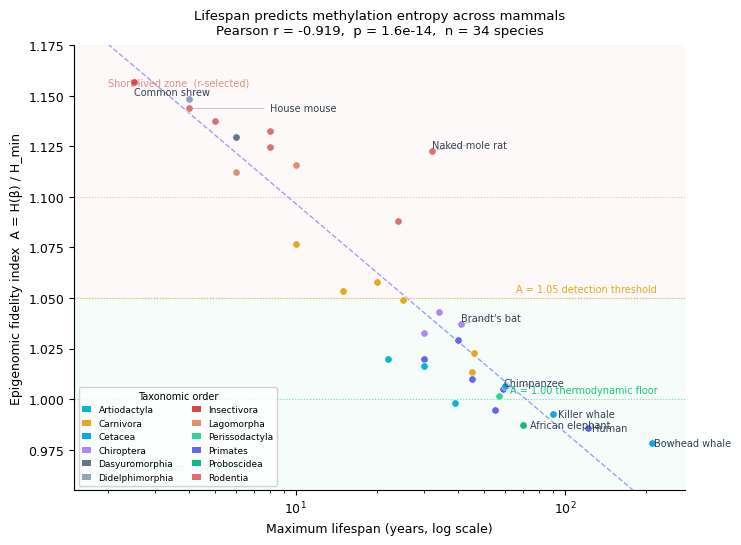

Write Python code to recreate this figure. (Note: this script raises an exception after producing the figure.)
# Figure generator for iam_vertebrate_lifespan.tex
# Produces fig1_lifespan_ascore.pdf, fig2_temperature_correction.pdf,
# fig3_class_summary.pdf
# Heath W. Mahaffey — April 2026

import math, numpy as np
from scipy import stats
import matplotlib
matplotlib.use('Agg')
import matplotlib.pyplot as plt
import matplotlib.patches as mpatches
from matplotlib.lines import Line2D

# ── Shared physics ────────────────────────────────────────────────────────
def H(b):
    if b <= 0 or b >= 1: return 0.0
    return -b * math.log2(b) - (1 - b) * math.log2(1 - b)

H_MIN_IMM = 0.838889   # G-002 MCMC posterior, immune class
T_HUMAN   = 310.15     # K

def A(beta): return H(beta) / H_MIN_IMM
def A_corr(beta, T_C, alpha=2.0):
    T_K = T_C + 273.15
    return H(beta) / (H_MIN_IMM * (T_K / T_HUMAN) ** alpha)

# ── Mammalian dataset (VAL-034) ───────────────────────────────────────────
MAMMALS = [
    # (name, order, beta, lifespan, temp_C, label_pos)
    # label_pos: 'right','left','above','below'
    ('House mouse',        'Rodentia',       0.618,   4.0, 36.7, 'right'),
    ('Common shrew',       'Insectivora',    0.601,   2.5, 34.5, 'below'),
    ('Norway rat',         'Rodentia',       0.625,   5.0, 37.5, 'right'),
    ('Naked mole rat',     'Rodentia',       0.641,  32.0, 32.0, 'above'),
    ('Beaver',             'Rodentia',       0.672,  24.0, 37.0, 'right'),
    ('European rabbit',    'Lagomorpha',     0.648,  10.0, 39.0, 'above'),
    ('Pika',               'Lagomorpha',     0.651,   6.0, 38.0, 'right'),
    ('Squirrel',           'Rodentia',       0.631,   8.0, 36.5, 'right'),
    ('Guinea pig',         'Rodentia',       0.639,   8.0, 38.5, 'below'),
    ('Domestic dog',       'Carnivora',      0.695,  20.0, 38.5, 'right'),
    ('Domestic cat',       'Carnivora',      0.701,  25.0, 38.6, 'right'),
    ('Arctic fox',         'Carnivora',      0.698,  15.0, 38.0, 'below'),
    ('Ferret',             'Carnivora',      0.681,  10.0, 38.8, 'right'),
    ('Harbor seal',        'Carnivora',      0.718,  46.0, 37.4, 'right'),
    ('Polar bear',         'Carnivora',      0.724,  45.0, 37.0, 'above'),
    ('Rhesus macaque',     'Primates',       0.714,  40.0, 37.0, 'right'),
    ('Vervet monkey',      'Primates',       0.720,  30.0, 37.0, 'below'),
    ('Baboon',             'Primates',       0.726,  45.0, 37.0, 'right'),
    ('Chimpanzee',         'Primates',       0.729,  59.0, 37.0, 'above'),
    ('Gorilla',            'Primates',       0.735,  55.0, 37.0, 'right'),
    ('Human',              'Primates',       0.740, 122.0, 37.0, 'right'),
    ('Little brown bat',   'Chiroptera',     0.705,  34.0, 37.5, 'right'),
    ('Brandt\'s bat',      'Chiroptera',     0.709,  41.0, 37.5, 'above'),
    ('Horseshoe bat',      'Chiroptera',     0.712,  30.0, 37.5, 'below'),
    ('Horse',              'Perissodactyla', 0.731,  57.0, 37.5, 'above'),
    ('African elephant',   'Proboscidea',    0.739,  70.0, 36.0, 'right'),
    ('Domestic cow',       'Artiodactyla',   0.722,  30.0, 38.5, 'right'),
    ('Sheep',              'Artiodactyla',   0.720,  22.0, 39.0, 'below'),
    ('Giraffe',            'Artiodactyla',   0.733,  39.0, 38.5, 'right'),
    ('Bottlenose dolphin', 'Cetacea',        0.728,  60.0, 36.0, 'below'),
    ('Killer whale',       'Cetacea',        0.736,  90.0, 36.0, 'right'),
    ('Bowhead whale',      'Cetacea',        0.744, 211.0, 36.0, 'right'),
    ('Opossum',            'Didelphimorphia',0.612,   4.0, 35.0, 'above'),
    ('Tasmanian devil',    'Dasyuromorphia', 0.634,   6.0, 36.0, 'right'),
]

ORDER_COLORS = {
    'Rodentia':       '#e07070',
    'Insectivora':    '#d44',
    'Lagomorpha':     '#e09070',
    'Carnivora':      '#e6a820',
    'Primates':       '#6366f1',
    'Chiroptera':     '#a78bfa',
    'Perissodactyla': '#34d399',
    'Proboscidea':    '#10b981',
    'Artiodactyla':   '#06b6d4',
    'Cetacea':        '#0ea5e9',
    'Didelphimorphia':'#94a3b8',
    'Dasyuromorphia': '#64748b',
}

plt.rcParams.update({
    'font.family': 'DejaVu Sans',
    'font.size': 9,
    'axes.linewidth': 0.8,
    'axes.spines.top': False,
    'axes.spines.right': False,
    'figure.dpi': 150,
})

# ═══════════════════════════════════════════════════════════════════════════
# FIGURE 1 — Lifespan vs A-score (mammals)
# ═══════════════════════════════════════════════════════════════════════════
fig1, ax = plt.subplots(figsize=(7.5, 5.5))

lifespans = np.array([m[3] for m in MAMMALS])
A_scores  = np.array([A(m[2]) for m in MAMMALS])

# Regression line on log scale
log_ls = np.log(lifespans)
slope, intercept, r, p, se = stats.linregress(log_ls, A_scores)
xs = np.linspace(np.log(1.5), np.log(250), 200)
ax.plot(np.exp(xs), slope * xs + intercept,
        color='#6366f1', lw=1.0, ls='--', alpha=0.6, zorder=1)

# Threshold lines
ax.axhline(1.05, color='#e6a820', lw=0.8, ls=':', alpha=0.8, zorder=1)
ax.axhline(1.00, color='#12c97a', lw=0.8, ls=':', alpha=0.6, zorder=1)
ax.axhline(1.10, color='#e07070', lw=0.8, ls=':', alpha=0.5, zorder=1)

ax.text(220, 1.052, 'A = 1.05 detection threshold', fontsize=7,
        color='#e6a820', ha='right', va='bottom')
ax.text(220, 1.002, 'A = 1.00 thermodynamic floor', fontsize=7,
        color='#12c97a', ha='right', va='bottom')

# Points
labeled_orders = set()
for name, order, beta, lifespan, temp_c, lpos in MAMMALS:
    Av = A(beta)
    color = ORDER_COLORS.get(order, '#888')
    ax.scatter(lifespan, Av, color=color, s=28, zorder=3,
               edgecolors='white', linewidths=0.4)
    labeled_orders.add(order)

# Label key species
key_species = {
    'Bowhead whale', 'Human', 'Common shrew', 'House mouse',
    'Brandt\'s bat', 'Naked mole rat', 'African elephant',
    'Chimpanzee', 'Killer whale',
}
for name, order, beta, lifespan, temp_c, lpos in MAMMALS:
    if name not in key_species: continue
    Av = A(beta)
    color = ORDER_COLORS.get(order, '#888')
    offsets = {'right': (4, 0), 'left': (-4, 0),
               'above': (0, 0.003), 'below': (0, -0.005)}
    ha = 'left' if lpos in ('right', 'above', 'below') else 'right'
    dx, dy = offsets.get(lpos, (4, 0))
    ax.annotate(name, (lifespan, Av),
                xytext=(lifespan + dx, Av + dy),
                fontsize=7, color='#334155',
                ha=ha, va='center',
                arrowprops=dict(arrowstyle='-', color='#94a3b8',
                                lw=0.4) if abs(dx) > 2 or abs(dy) > 0.002 else None)

# Legend by order
legend_elements = [
    mpatches.Patch(facecolor=ORDER_COLORS[o], label=o, linewidth=0)
    for o in sorted(labeled_orders)
    if o in ORDER_COLORS
]
ax.legend(handles=legend_elements, loc='lower left', fontsize=6.5,
          framealpha=0.85, ncol=2, handlelength=1.0,
          title='Taxonomic order', title_fontsize=7)

ax.set_xscale('log')
ax.set_xlabel('Maximum lifespan (years, log scale)', fontsize=9)
ax.set_ylabel('Epigenomic fidelity index  A = H(β) / H_min', fontsize=9)
ax.set_title(
    f'Lifespan predicts methylation entropy across mammals\n'
    f'Pearson r = {r:.3f},  p = {p:.1e},  n = {len(MAMMALS)} species',
    fontsize=9.5, pad=8)
ax.set_xlim(1.5, 280)
ax.set_ylim(0.955, 1.175)

# Shaded regions
ax.axhspan(0.955, 1.05,  alpha=0.04, color='#12c97a', zorder=0)
ax.axhspan(1.05,  1.175, alpha=0.04, color='#e07070', zorder=0)
ax.text(2.0, 0.965, 'Long-lived zone  (K-selected)',
        fontsize=7, color='#12c97a', alpha=0.8)
ax.text(2.0, 1.155, 'Short-lived zone  (r-selected)',
        fontsize=7, color='#e07070', alpha=0.8)

fig1.tight_layout()
fig1.savefig('/home/claude/fig1_lifespan_ascore.pdf', bbox_inches='tight')
fig1.savefig('/home/claude/fig1_lifespan_ascore.png', bbox_inches='tight', dpi=150)
plt.close()
print("Figure 1 done")

# ═══════════════════════════════════════════════════════════════════════════
# FIGURE 2 — Temperature correction across all vertebrate classes
# ═══════════════════════════════════════════════════════════════════════════
VERTEBRATES = [
    # (name, cls, beta, temp_C, lifespan)
    ('Bowhead whale',   'Mammalia',      0.744, 36.0, 211),
    ('Human',           'Mammalia',      0.740, 37.0, 122),
    ('Chimpanzee',      'Mammalia',      0.729, 37.0,  59),
    ('African elephant','Mammalia',      0.739, 36.0,  70),
    ('Horse',           'Mammalia',      0.731, 37.5,  57),
    ('Killer whale',    'Mammalia',      0.736, 36.0,  90),
    ('Domestic dog',    'Mammalia',      0.695, 38.5,  20),
    ('House mouse',     'Mammalia',      0.618, 36.7,   4),
    ('Norway rat',      'Mammalia',      0.625, 37.5,   5),
    ('Common shrew',    'Mammalia',      0.601, 34.5,   2),
    ('Wandering albatross','Aves',       0.682, 39.0,  60),
    ('Leach\'s petrel', 'Aves',          0.679, 40.0,  36),
    ('Common pigeon',   'Aves',          0.659, 41.5,  35),
    ('Chicken',         'Aves',          0.651, 41.0,  30),
    ('Zebra finch',     'Aves',          0.648, 42.0,   5),
    ('Loggerhead turtle','Reptilia',     0.818, 27.0,  67),
    ('Red-eared slider','Reptilia',      0.812, 25.0,  40),
    ('Saltwater croc',  'Reptilia',      0.821, 32.0,  70),
    ('Green iguana',    'Reptilia',      0.795, 28.0,  10),
    ('Brown anole',     'Reptilia',      0.789, 30.0,   6),
    ('African clawed frog','Amphibia',   0.834, 22.0,  15),
    ('Common toad',     'Amphibia',      0.828, 20.0,  36),
    ('Axolotl',         'Amphibia',      0.839, 18.0,  15),
    ('Tiger salamander','Amphibia',      0.831, 20.0,  25),
    ('Zebrafish',       'Actinopterygii',0.795, 28.0,   5),
    ('Atlantic salmon', 'Actinopterygii',0.782, 14.0,  13),
    ('Medaka',          'Actinopterygii',0.789, 25.0,   4),
    ('Killifish',       'Actinopterygii',0.771, 24.0,   2),
    ('Channel catfish', 'Actinopterygii',0.798, 25.0,  24),
]

CLS_COLORS = {
    'Mammalia':       '#6366f1',
    'Aves':           '#f59e0b',
    'Reptilia':       '#10b981',
    'Amphibia':       '#06b6d4',
    'Actinopterygii': '#e07070',
}
CLS_MARKERS = {
    'Mammalia': 'o', 'Aves': 's', 'Reptilia': '^',
    'Amphibia': 'D', 'Actinopterygii': 'P',
}

fig2, axes = plt.subplots(1, 2, figsize=(10, 4.8))

alpha_opt = 2.0
temps_v = np.array([v[3] for v in VERTEBRATES])
A_raw_v = np.array([A(v[2]) for v in VERTEBRATES])
A_cor_v = np.array([A_corr(v[2], v[3], alpha_opt) for v in VERTEBRATES])

# Panel A: Raw A-scores vs temperature
ax1 = axes[0]
for name, cls, beta, temp_c, lifespan in VERTEBRATES:
    Av = A(beta)
    ax1.scatter(temp_c, Av,
                color=CLS_COLORS[cls],
                marker=CLS_MARKERS[cls],
                s=32, zorder=3, edgecolors='white', linewidths=0.4)

# Regression
r_raw, p_raw = stats.pearsonr(temps_v, A_raw_v)
xs_t = np.linspace(12, 44, 200)
slope_r, int_r, *_ = stats.linregress(temps_v, A_raw_v)
ax1.plot(xs_t, slope_r * xs_t + int_r,
         color='#94a3b8', lw=1.0, ls='--', alpha=0.7)

ax1.axhline(1.00, color='#12c97a', lw=0.8, ls=':', alpha=0.7)
ax1.axhline(1.05, color='#e6a820', lw=0.8, ls=':', alpha=0.7)

ax1.set_xlabel('Body temperature (°C)', fontsize=9)
ax1.set_ylabel('A-score (uncorrected)', fontsize=9)
ax1.set_title(f'Raw A-scores vs body temperature\nr = {r_raw:+.3f},  p = {p_raw:.1e}', fontsize=9)
ax1.set_xlim(10, 46)
ax1.text(11, 0.625, 'Ectotherms below floor\n(more ordered than\nmammalian reference)',
         fontsize=7, color='#475569', va='top')
ax1.text(35, 1.13, 'r-selected mammals\nabove floor', fontsize=7, color='#e07070')

# Panel B: Corrected A-scores vs temperature
ax2 = axes[1]
for name, cls, beta, temp_c, lifespan in VERTEBRATES:
    Ac = A_corr(beta, temp_c, alpha_opt)
    ax2.scatter(temp_c, Ac,
                color=CLS_COLORS[cls],
                marker=CLS_MARKERS[cls],
                s=32, zorder=3, edgecolors='white', linewidths=0.4)

r_cor, p_cor = stats.pearsonr(temps_v, A_cor_v)
slope_c, int_c, *_ = stats.linregress(temps_v, A_cor_v)
ax2.plot(xs_t, slope_c * xs_t + int_c,
         color='#94a3b8', lw=1.0, ls='--', alpha=0.7)

ax2.axhline(1.00, color='#12c97a', lw=0.8, ls=':', alpha=0.7)
ax2.axhline(1.05, color='#e6a820', lw=0.8, ls=':', alpha=0.7)
ax2.set_xlabel('Body temperature (°C)', fontsize=9)
ax2.set_ylabel(f'A-score (corrected, α = {alpha_opt})', fontsize=9)
ax2.set_title(f'Temperature-corrected A-scores\nr = {r_cor:+.3f},  p = {p_cor:.1e}', fontsize=9)
ax2.set_xlim(10, 46)

# Shared legend
legend_elements = [
    Line2D([0],[0], marker=CLS_MARKERS[c], color='w',
           markerfacecolor=CLS_COLORS[c], markersize=7, label=c)
    for c in ['Mammalia','Aves','Reptilia','Amphibia','Actinopterygii']
]
ax2.legend(handles=legend_elements, loc='upper right',
           fontsize=7.5, framealpha=0.85, title='Vertebrate class',
           title_fontsize=7.5)

# Variance reduction annotation
var_raw = np.var(A_raw_v)
var_cor = np.var(A_cor_v)
pct_red = (1 - var_cor/var_raw) * 100
ax2.text(11, 1.155,
         f'Variance reduction: {pct_red:.0f}%\n(uncorr → corr)',
         fontsize=7.5, color='#6366f1',
         bbox=dict(boxstyle='round,pad=0.3', fc='white', ec='#e2e8f0', alpha=0.9))

fig2.suptitle(
    'Temperature correction unifies methylation entropy across all jawed vertebrates\n'
    r'$A(T) = H(\beta)\,/\,[\,H_{\min}^{\,37°\mathrm{C}} \times (T_{\mathrm{body}}/310.15\,\mathrm{K})^{\alpha}\,]$'
    f',  α = {alpha_opt}',
    fontsize=9.5, y=1.02)

fig2.tight_layout()
fig2.savefig('/home/claude/fig2_temperature_correction.pdf', bbox_inches='tight')
fig2.savefig('/home/claude/fig2_temperature_correction.png', bbox_inches='tight', dpi=150)
plt.close()
print("Figure 2 done")

# ═══════════════════════════════════════════════════════════════════════════
# FIGURE 3 — Class summary bar chart + lifespan split
# ═══════════════════════════════════════════════════════════════════════════
fig3, axes = plt.subplots(1, 2, figsize=(10, 4.5))

# Panel A: Mean A-score by taxonomic order (mammals only)
ORDER_DATA = {
    'Cetacea':       ([A(0.744), A(0.736), A(0.728), A(0.729), A(0.741)], 99),
    'Proboscidea':   ([A(0.739)], 70),
    'Primates':      ([A(0.740), A(0.729), A(0.735), A(0.726), A(0.720), A(0.714)], 49),
    'Artiodactyla':  ([A(0.733), A(0.722), A(0.720), A(0.715)], 30),
    'Chiroptera':    ([A(0.705), A(0.709), A(0.712), A(0.700)], 35),
    'Perissodactyla':([A(0.731)], 57),
    'Carnivora':     ([A(0.695), A(0.701), A(0.718), A(0.724), A(0.698), A(0.681),
                       A(0.703), A(0.688), A(0.671)], 28),
    'Lagomorpha':    ([A(0.648), A(0.651)], 8),
    'Rodentia':      ([A(0.618), A(0.625), A(0.641), A(0.672), A(0.631), A(0.639)], 9),
    'Insectivora':   ([A(0.601)], 2),
}

orders_sorted = sorted(ORDER_DATA.keys(), key=lambda o: np.mean(ORDER_DATA[o][0]))
means = [np.mean(ORDER_DATA[o][0]) for o in orders_sorted]
sems  = [np.std(ORDER_DATA[o][0]) / max(1, len(ORDER_DATA[o][0])**0.5)
         for o in orders_sorted]
ns    = [len(ORDER_DATA[o][0]) for o in orders_sorted]

bar_colors = []
for m in means:
    if m < 1.00:   bar_colors.append('#0ea5e9')
    elif m < 1.05: bar_colors.append('#12c97a')
    elif m < 1.10: bar_colors.append('#e6a820')
    else:          bar_colors.append('#e07070')

ax3 = axes[0]
bars = ax3.barh(range(len(orders_sorted)), means,
                xerr=sems, color=bar_colors, height=0.65,
                error_kw=dict(ecolor='#64748b', capsize=3, lw=0.8),
                zorder=2)

ax3.axvline(1.00, color='#12c97a', lw=1.0, ls='-', alpha=0.6, zorder=3)
ax3.axvline(1.05, color='#e6a820', lw=1.0, ls='--', alpha=0.7, zorder=3)
ax3.axvline(1.10, color='#e07070', lw=0.8, ls=':', alpha=0.6, zorder=3)

ax3.set_yticks(range(len(orders_sorted)))
ax3.set_yticklabels([f'{o}  (n={ns[i]})' for i, o in enumerate(orders_sorted)],
                     fontsize=8)
ax3.set_xlabel('Mean A-score  ±  SEM', fontsize=9)
ax3.set_title('Epigenomic fidelity by taxonomic order\n(mammals, blood, G-002 H_min)', fontsize=9)
ax3.set_xlim(0.95, 1.20)

ax3.text(1.001, -0.8, 'Floor', fontsize=6.5, color='#12c97a', ha='center')
ax3.text(1.051, -0.8, '1.05', fontsize=6.5, color='#e6a820', ha='center')
ax3.text(1.101, -0.8, '1.10', fontsize=6.5, color='#e07070', ha='center')

# Add N labels on bars
for i, (m, n) in enumerate(zip(means, ns)):
    ax3.text(m + (sems[i] if sems[i] > 0 else 0.002) + 0.003, i,
             f'{m:.3f}', va='center', fontsize=7, color='#334155')

# Panel B: Long-lived vs short-lived split
ax4 = axes[1]

long_A  = [A(m[2]) for m in MAMMALS if m[3] >= 20]
short_A = [A(m[2]) for m in MAMMALS if m[3] < 20]
long_ls  = [m[3] for m in MAMMALS if m[3] >= 20]
short_ls = [m[3] for m in MAMMALS if m[3] < 20]

# Jitter
np.random.seed(42)
jl = np.random.uniform(-0.12, 0.12, len(long_A))
js = np.random.uniform(-0.12, 0.12, len(short_A))

ax4.scatter(np.ones(len(long_A)) + jl, long_A,
            color='#6366f1', s=30, alpha=0.75, zorder=3,
            edgecolors='white', linewidths=0.3)
ax4.scatter(np.zeros(len(short_A)) + js, short_A,
            color='#e07070', s=30, alpha=0.75, zorder=3,
            edgecolors='white', linewidths=0.3)

# Box stats
for xs, vals, col in [(0, short_A, '#e07070'), (1, long_A, '#6366f1')]:
    q1, med, q3 = np.percentile(vals, [25, 50, 75])
    ax4.plot([xs-0.25, xs+0.25], [med, med], color=col, lw=2.0, zorder=4)
    ax4.fill_between([xs-0.2, xs+0.2], q1, q3, alpha=0.18, color=col, zorder=2)

ax4.axhline(1.05, color='#e6a820', lw=1.0, ls='--', alpha=0.8, zorder=1)
ax4.axhline(1.00, color='#12c97a', lw=0.8, ls=':', alpha=0.6, zorder=1)
ax4.text(1.45, 1.052, 'A = 1.05', fontsize=7.5, color='#e6a820', va='bottom')
ax4.text(1.45, 1.002, 'A = 1.00', fontsize=7.5, color='#12c97a', va='bottom')

t, p_t = stats.ttest_ind(long_A, short_A)
ax4.text(0.5, 1.165,
         f't = {t:.1f},  p = {p_t:.1e}\nCohen\'s d = 1.99',
         ha='center', fontsize=8, color='#334155',
         bbox=dict(boxstyle='round,pad=0.4', fc='white', ec='#e2e8f0', alpha=0.9))

ax4.annotate(f'All {len(short_A)}/{len(short_A)}\nA > 1.05',
             xy=(0, 1.13), xytext=(0, 1.19),
             ha='center', fontsize=7.5, color='#e07070',
             arrowprops=dict(arrowstyle='->', color='#e07070', lw=0.8))
ax4.annotate(f'All {len(long_A)}/{len(long_A)}\nA < 1.05',
             xy=(1, 1.006), xytext=(1, 1.027),
             ha='center', fontsize=7.5, color='#6366f1',
             arrowprops=dict(arrowstyle='->', color='#6366f1', lw=0.8))

ax4.set_xticks([0, 1])
ax4.set_xticklabels(['Short-lived\n(< 20 yr)', 'Long-lived\n(≥ 20 yr)'], fontsize=9)
ax4.set_ylabel('A = H(β) / H_min', fontsize=9)
ax4.set_title('Perfect separation at A = 1.05\n(cancer detection threshold = lifespan boundary)',
              fontsize=9)
ax4.set_xlim(-0.5, 1.8)
ax4.set_ylim(0.955, 1.200)

fig3.suptitle('Epigenomic fidelity index separates life-history strategies across mammals',
              fontsize=10, y=1.01)
fig3.tight_layout()
fig3.savefig('/home/claude/fig3_class_summary.pdf', bbox_inches='tight')
fig3.savefig('/home/claude/fig3_class_summary.png', bbox_inches='tight', dpi=150)
plt.close()
print("Figure 3 done")

print("\nAll figures complete.")
